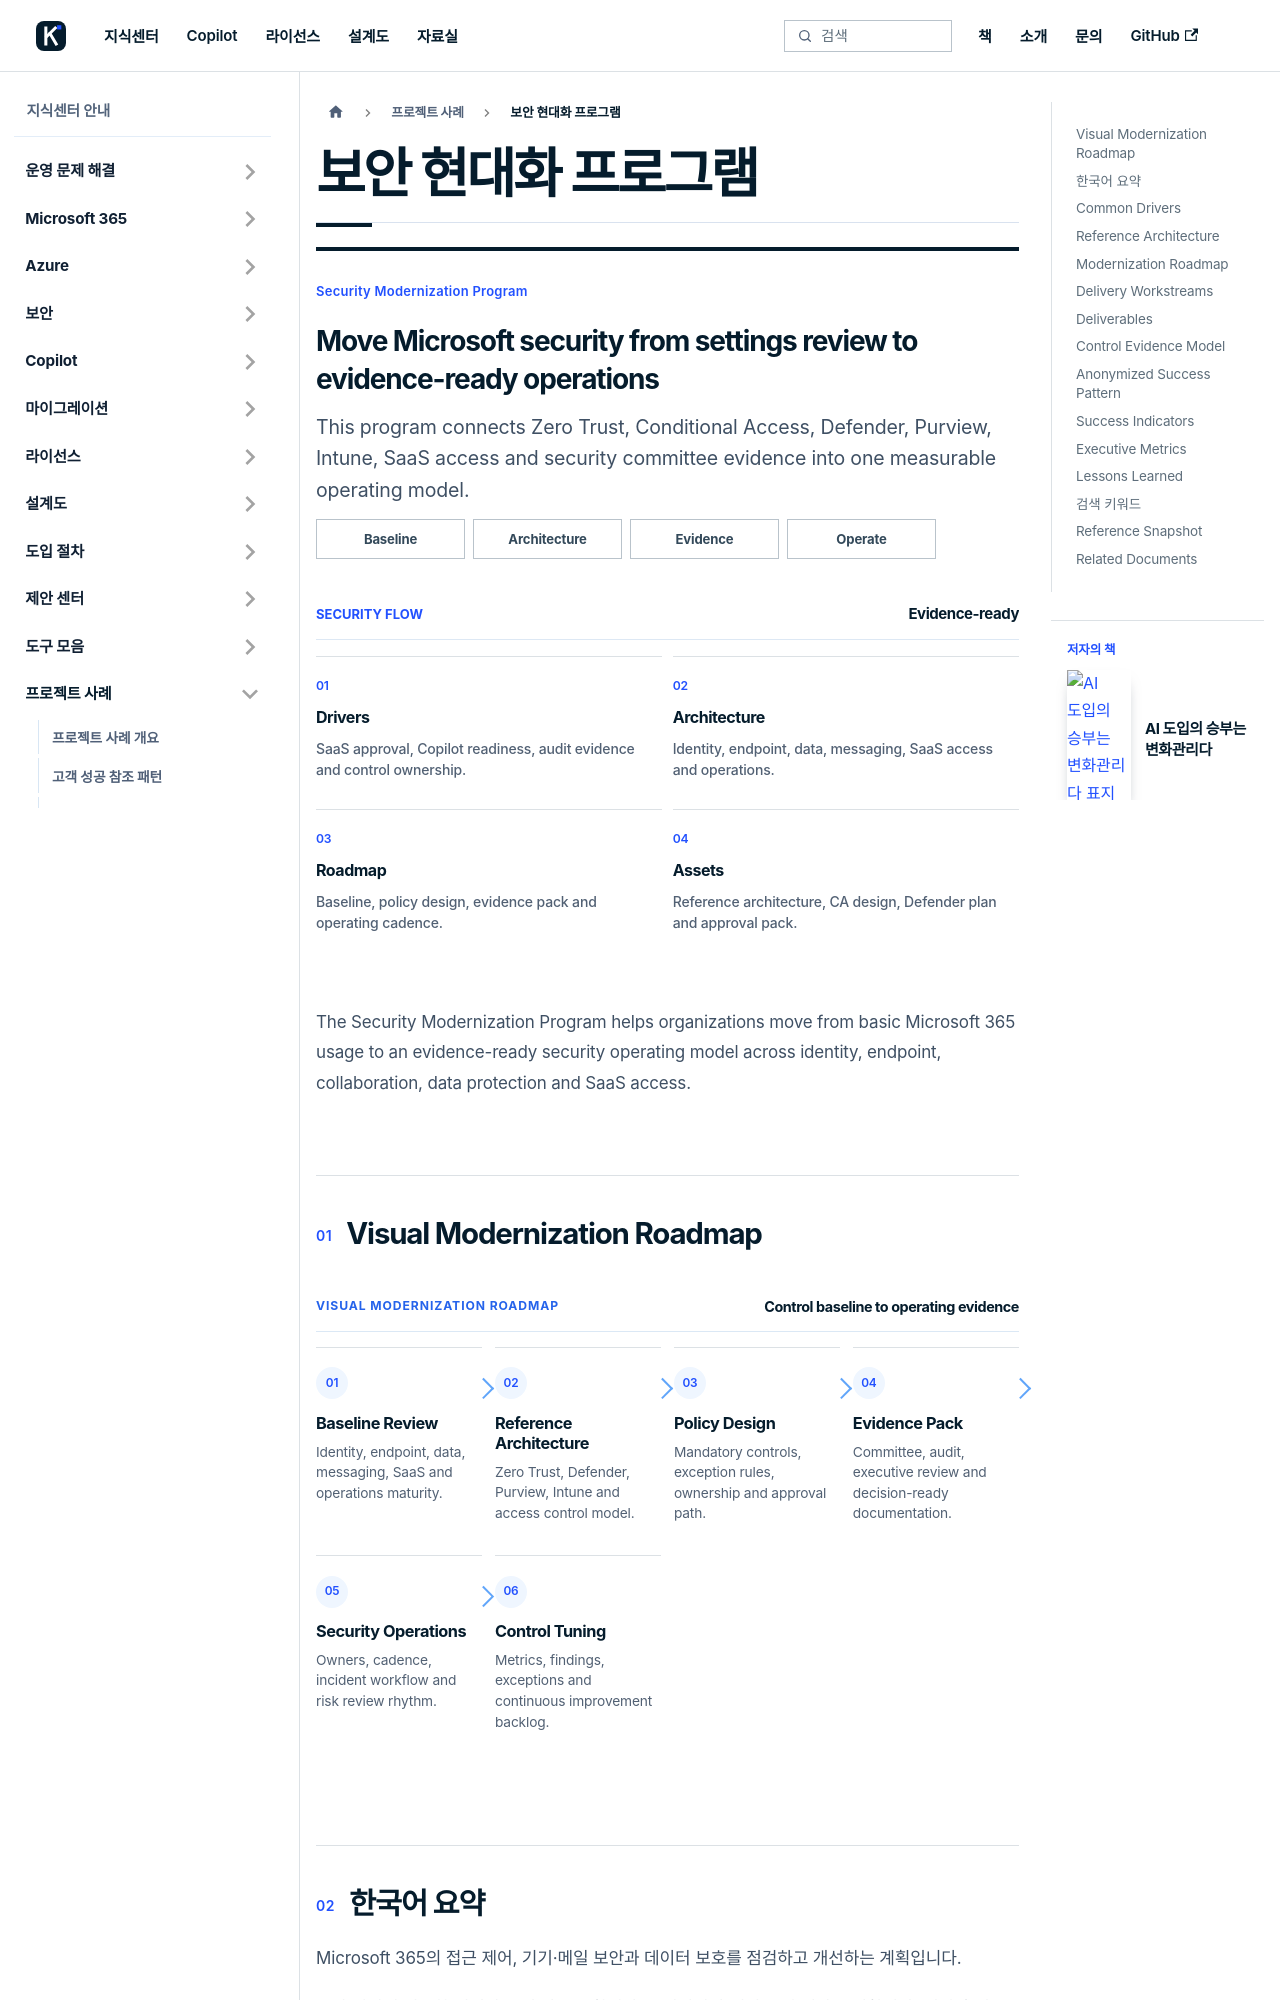

repository: Eric841001/Eric841001.github.io · page: knowledge/projects/security-modernization-program/index.html · generator: docusaurus

---
id: security-modernization-program
title: "보안 현대화 프로그램"
sidebar_label: "보안 현대화 프로그램"
sidebar_position: 4
description: Microsoft Security modernization program for Zero Trust, Conditional Access, Defender, Purview, Intune, SaaS access and evidence-ready governance.
toc_max_heading_level: 2
---
